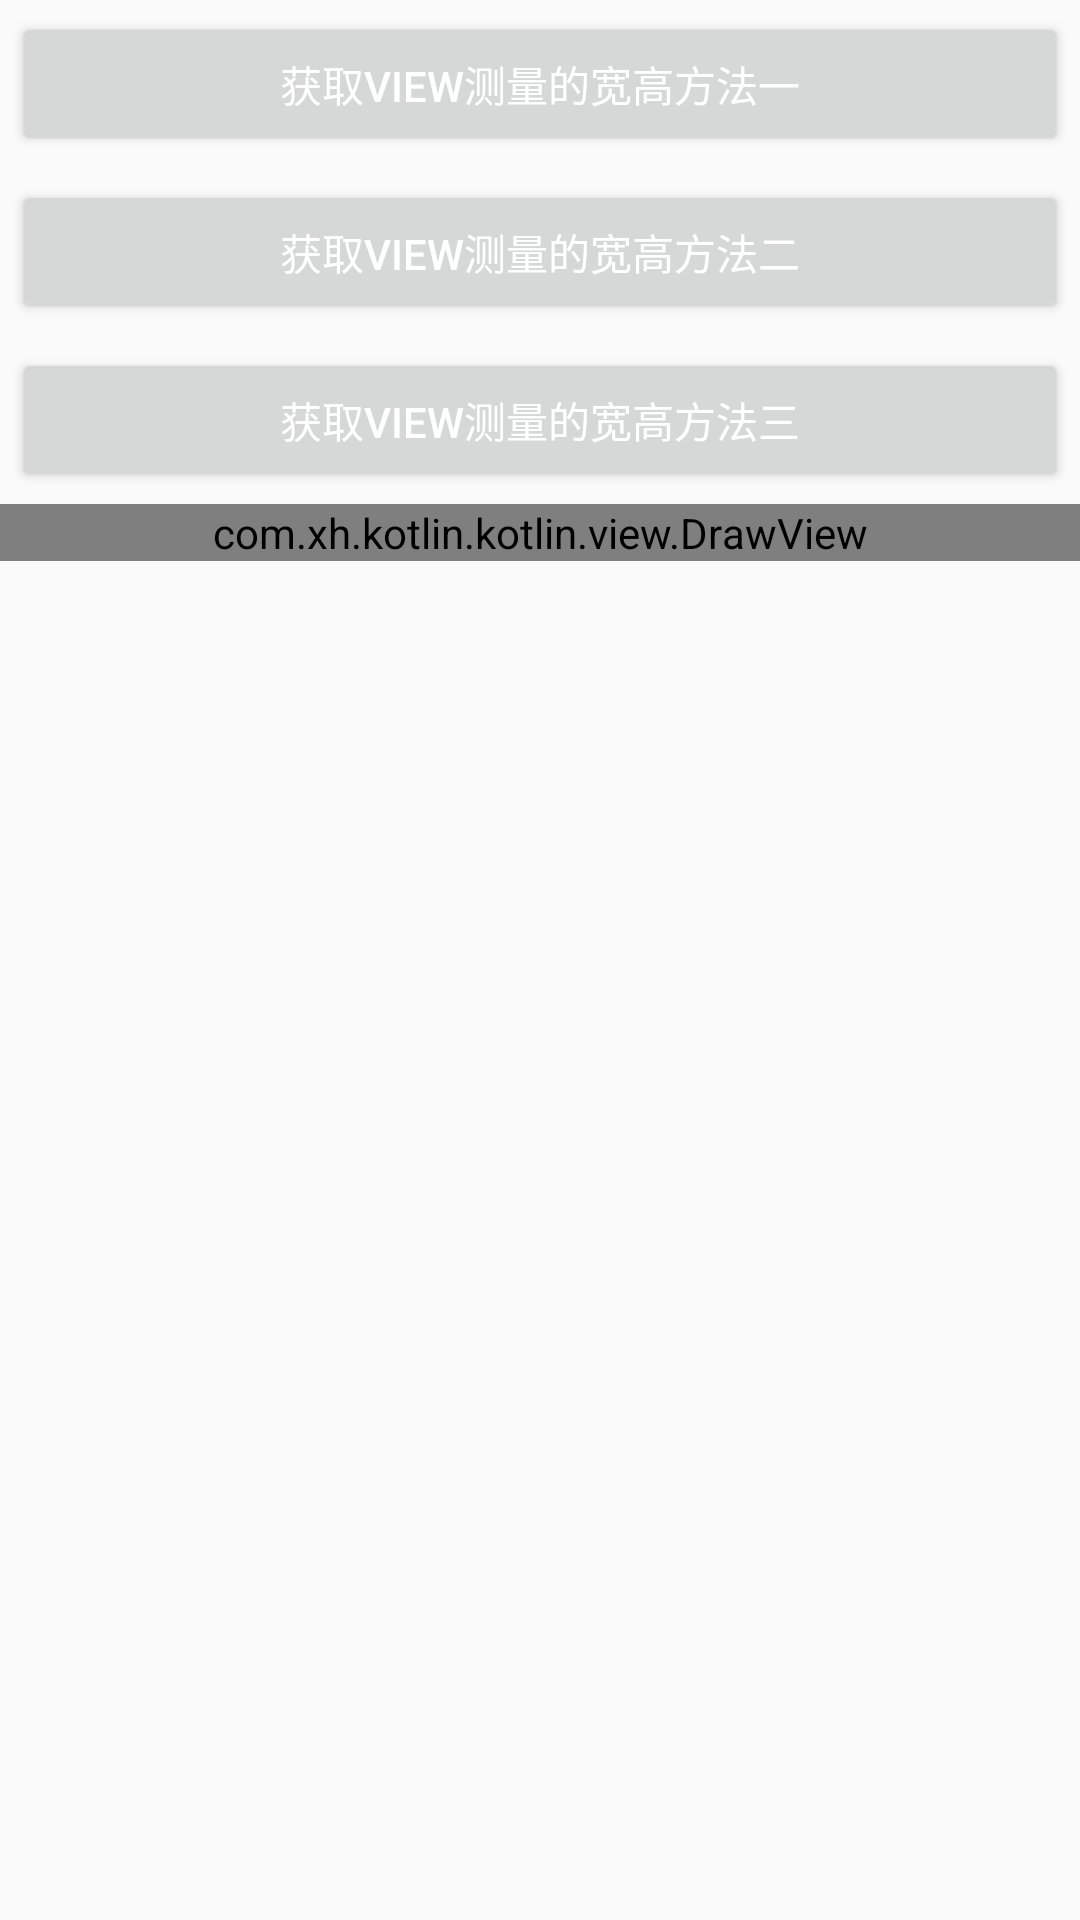

This screen was rendered from an Android layout file. Write that file and the resources it references.
<!-- AndroidManifest.xml: application theme AppTheme -->
<!-- res/layout/activity_view_real.xml -->
<?xml version="1.0" encoding="utf-8"?>
<LinearLayout xmlns:android="http://schemas.android.com/apk/res/android"
    xmlns:app="http://schemas.android.com/apk/res-auto"
    xmlns:tools="http://schemas.android.com/tools"
    android:layout_width="match_parent"
    android:layout_height="match_parent"
    android:orientation="vertical"
    tools:context=".ViewRealActivity">


    <Button
        android:id="@+id/methodOne"
        style="@style/text_flag_01"
        android:layout_width="match_parent"
        android:layout_height="wrap_content"
        android:text="@string/getSizeOne" />

    <Button
        android:id="@+id/methodTwo"
        style="@style/text_flag_01"
        android:layout_width="match_parent"
        android:layout_height="wrap_content"
        android:text="@string/getSizeTwo" />

    <Button
        android:id="@+id/methodThree"
        style="@style/text_flag_01"
        android:layout_width="match_parent"
        android:layout_height="wrap_content"
        android:text="@string/getSizeThree" />


    <com.xh.kotlin.kotlin.view.DrawView
        android:id="@+id/drawView"
        android:layout_width="match_parent"
        android:layout_height="wrap_content"
        android:background="@color/colorBlack"
        android:text="@string/app_name" />

</LinearLayout>
<!-- resources referenced by this layout -->
<resources>
  <color name="colorBlack">#0E0E0E</color>
  <string name="app_name">ViewStudyProject</string>
  <string name="getSizeOne">获取View测量的宽高方法一</string>
  <string name="getSizeThree">获取View测量的宽高方法三</string>
  <string name="getSizeTwo">获取View测量的宽高方法二</string>
  <style name="text_flag_01">
          <item name="android:layout_width">wrap_content</item>
          <item name="android:layout_height">wrap_content</item>
          <item name="android:padding">5dp</item>
          <item name="android:layout_margin">4dp</item>
          <item name="android:textColor">#ffffff</item>
      </style>
  <style name="AppTheme" parent="Theme.AppCompat.Light.NoActionBar">
          
          <item name="colorPrimary">@color/colorPrimary</item>
          <item name="colorPrimaryDark">@color/colorPrimaryDark</item>
          <item name="colorAccent">@color/colorAccent</item>
      </style>
  <color name="colorPrimary">#6200EE</color>
  <color name="colorPrimaryDark">#3700B3</color>
  <color name="colorAccent">#03DAC5</color>
</resources>
